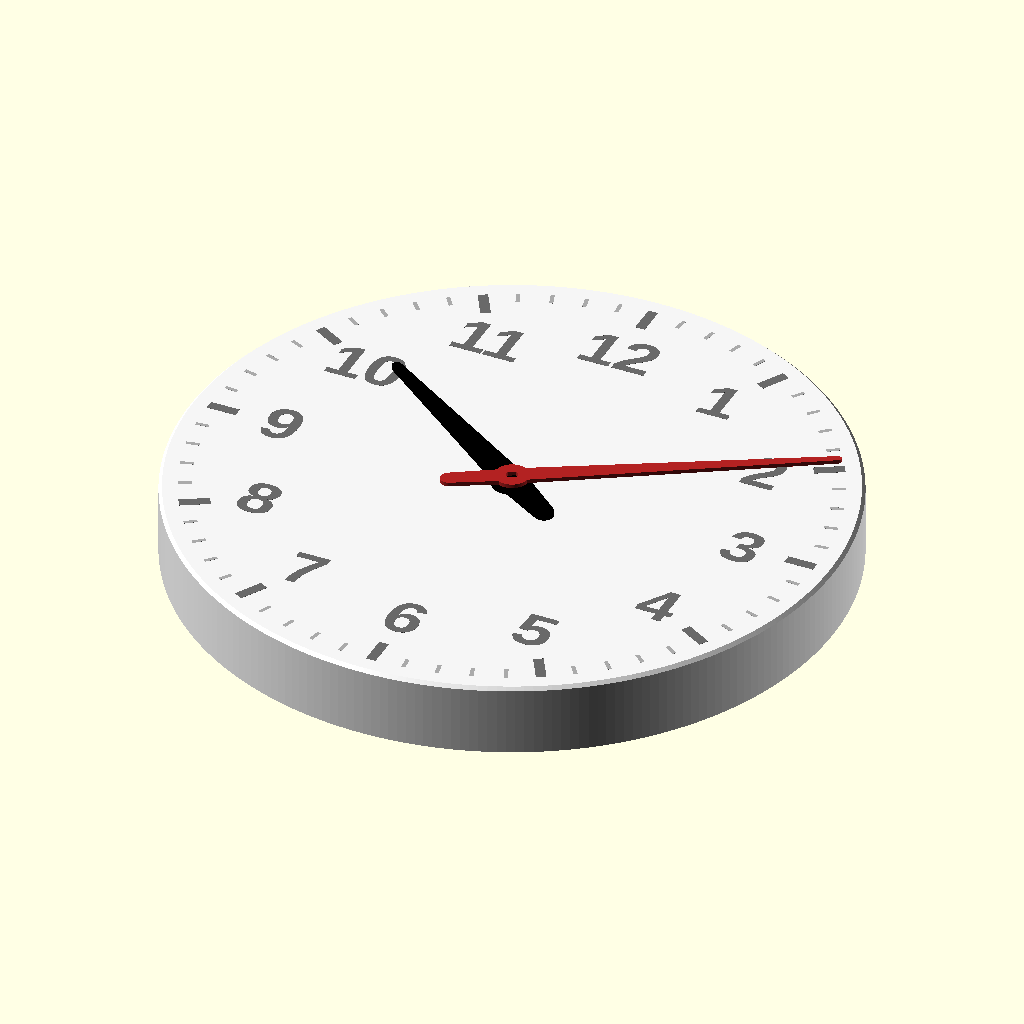
Cell 1: rendered with the file's own defaults.
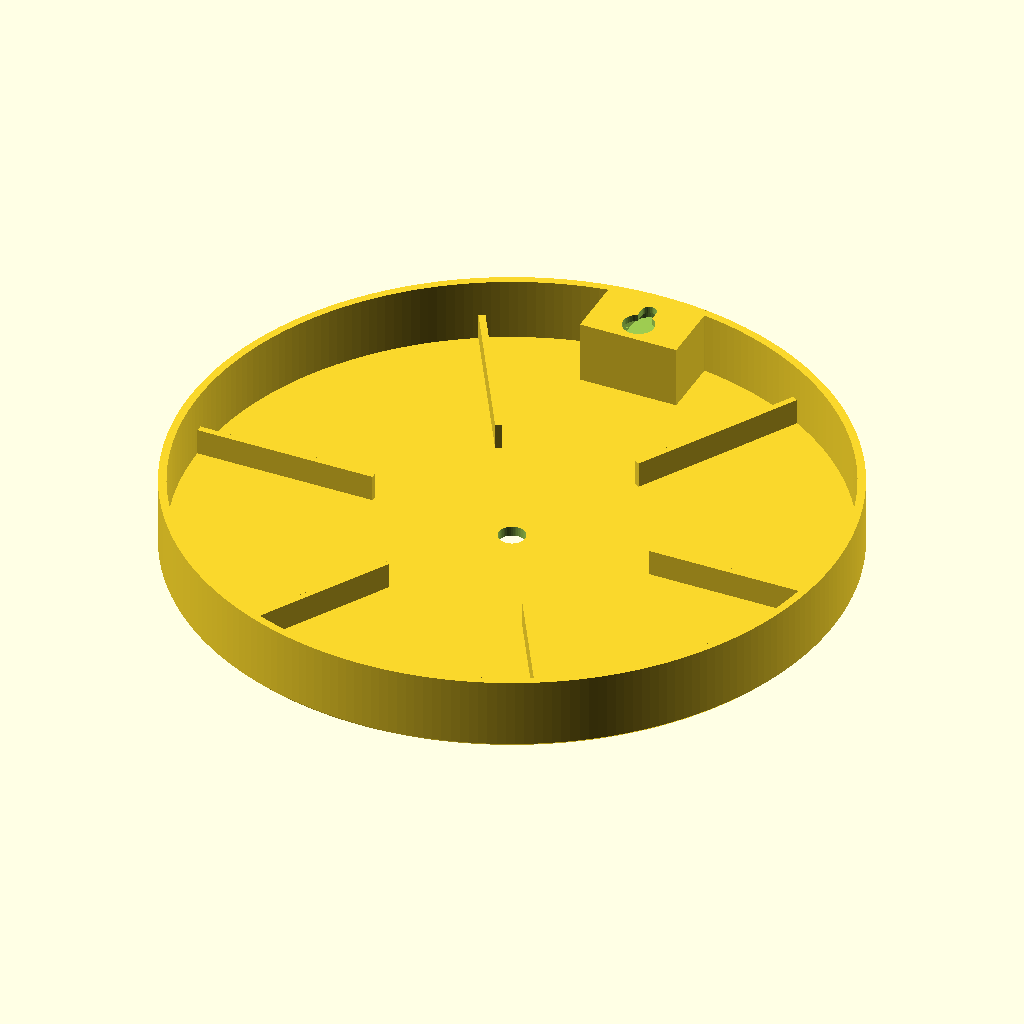
Cell 2: the same model with czesc = "tarcza".
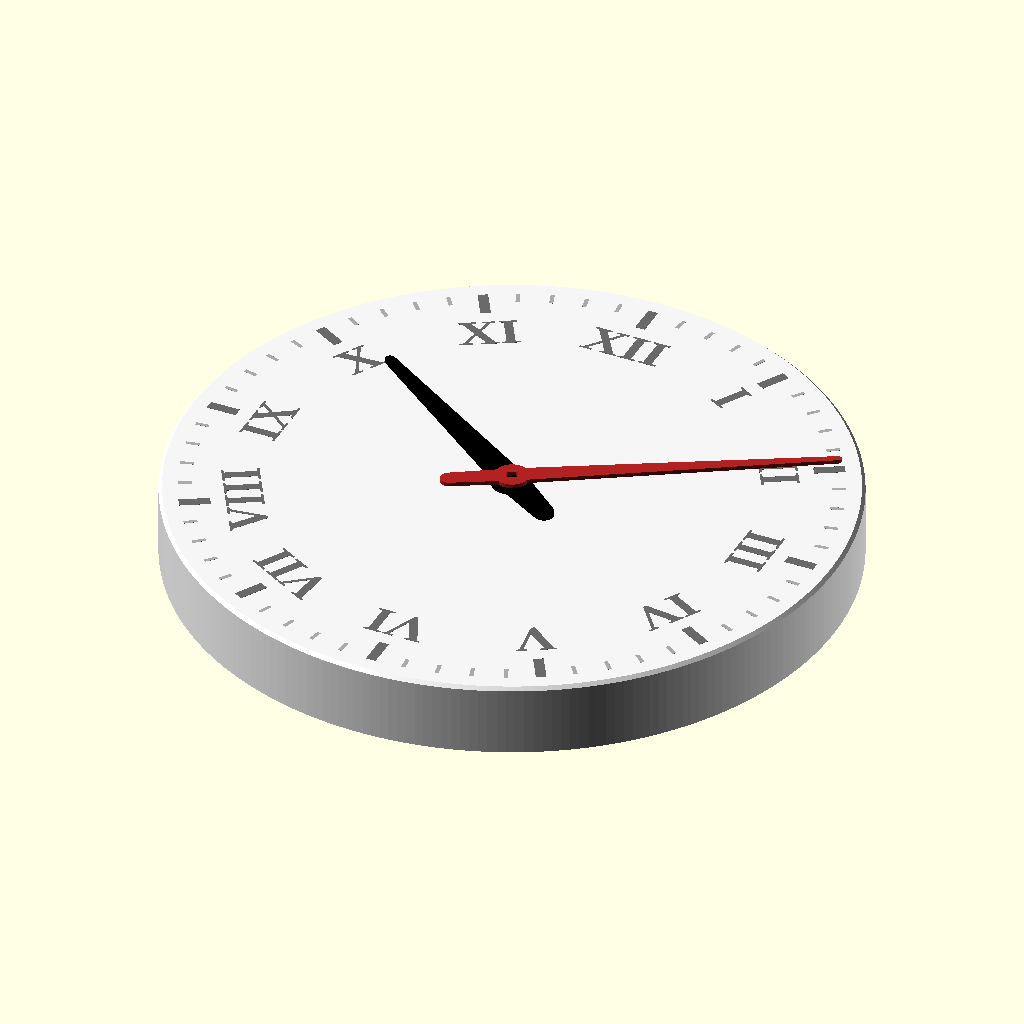
Cell 3: styl = "rzymskie" (everything else at default).
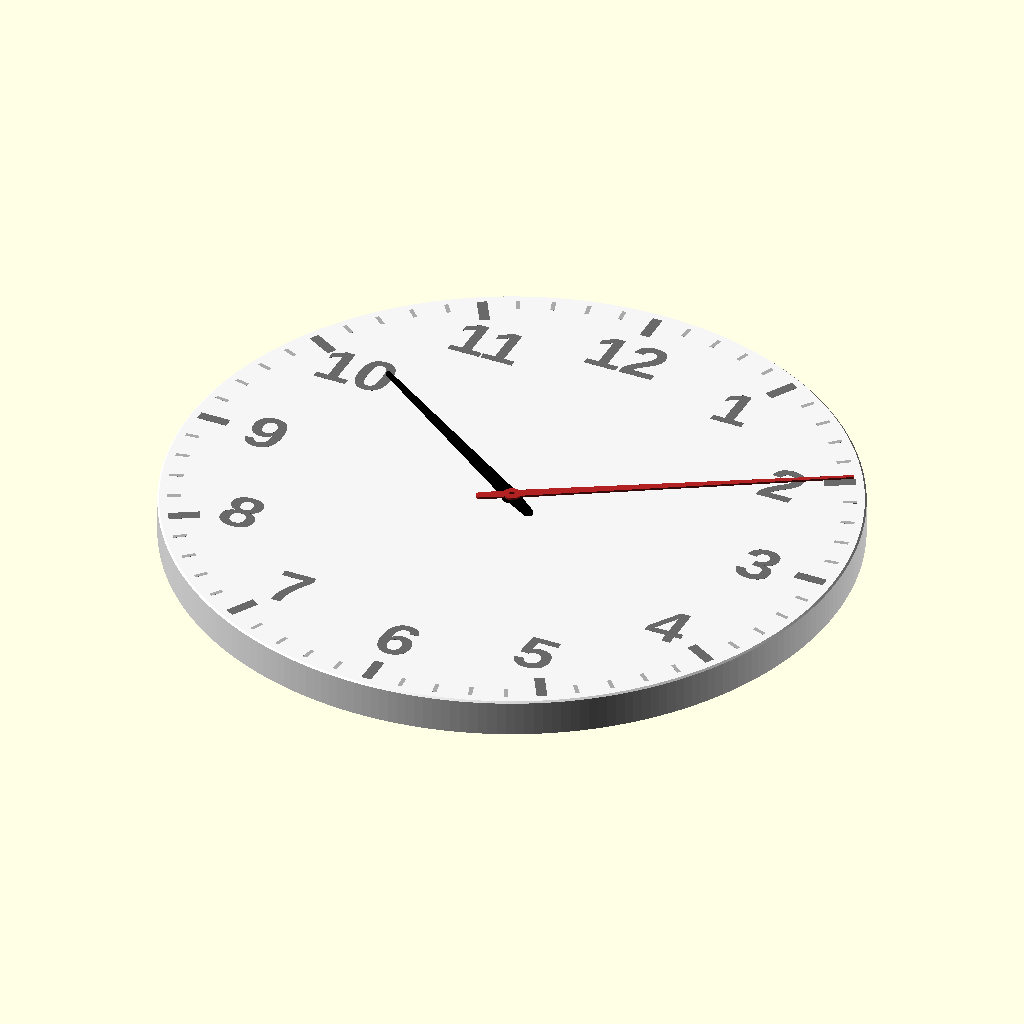
Cell 4: srednica = 400 (everything else at default).
The same orthographic view direction (rotation 55°, 0°, 25°; colour scheme Cornfield) for every cell, with the view re-fitted per cell, so scale and position can differ between cells.
OpenSCAD source file druk3d/zegar_scienny/zegar.scad:
// Zegar ścienny do druku 3D — model parametryczny (OpenSCAD)
//
// Pod standardowy mechanizm kwarcowy (np. cichy „sweep” 56×56 mm, gwint M8,
// zasilanie AA). Tarcza drukuje się licem do stołu — gładki front bez podpór.
//
// Eksport pojedynczej części z linii poleceń:
//   openscad -D 'czesc="tarcza"' -o tarcza.stl zegar.scad
//
// czesc: "zlozenie" (podgląd), "tarcza", "wskazowki", "wklady",
//        "wklady_mmu" (wkładki bez luzu, do drukarek wielokolorowych), "test_otworow"

/* [Wybór części] */
czesc = "zlozenie"; // [zlozenie, tarcza, wskazowki, wklady, wklady_mmu, test_otworow]

/* [Tarcza] */
srednica = 200;          // średnica zewnętrzna [mm] — musi zmieścić się na stole
grubosc_tarczy = 3;      // grubość płyty frontowej (gwint mechanizmu zwykle do ~5 mm)
glebokosc = 22;          // całkowita głębokość: front → ściana (mechanizm ma ~16 mm)
scianka = 2.4;           // grubość obrzeża
faza = 1;                // faza na przedniej krawędzi
otwor_walka = 8.2;       // otwór na gwintowaną tuleję mechanizmu
mechanizm = 58;          // wolne pole na korpus mechanizmu (kwadrat)

/* [Tarcza — wygląd] */
styl = "arabskie";       // [arabskie, rzymskie, kreski]
minutnik = true;         // 60 kresek minutowych
glebokosc_grawer = 0.8;  // głębokość grawerunku = grubość wkładek
luz_wkladu = 0.12;       // luz wkładki na stronę
font_arabski = "Liberation Sans:style=Bold";
font_rzymski = "Liberation Serif:style=Bold";

/* [Wskazówki] */
grubosc_wsk = 1.2;       // grubsze mogą nie zmieścić się na wałku mechanizmu
otwor_godz = 5.2;        // okrągły otwór wskazówki godzinowej
otwor_min_d = 3.3;       // otwór minutowy: średnica…
otwor_min_plaska = 2.4;  // …i rozstaw dwóch ścięć (kształt „double-D”)

$fn = 120;

// ---------------------------------------------------------------------------
R = srednica / 2;
r_kreski = R - scianka - 3;            // zewnętrzny promień podziałki
dl_kreski_h = srednica * 0.045;        // kreska godzinowa
dl_kreski_m = srednica * 0.02;         // kreska minutowa
rozm_arab = srednica * 0.075;
rozm_rzym = srednica * 0.06;
r_cyfr = r_kreski - dl_kreski_h - 4 - (styl == "rzymskie" ? rozm_rzym / 2 : rozm_arab * 0.65);

dl_min = r_kreski - 2;
dl_godz = r_cyfr - (styl == "kreski" ? 0 : rozm_arab * 0.45);
ogon = 18;

rzymskie = ["XII", "I", "II", "III", "IV", "V", "VI", "VII", "VIII", "IX", "X", "XI"];

// ---------------------------------------------------------------------------
// Front tarczy w 2D, tak jak widzi go patrzący (12 na górze, +Y).

module kreski_godzinowe_2d() {
    sz = srednica * 0.015;
    for (h = [0:11]) rotate(-h * 30) {
        if (styl == "kreski" && h == 0) {
            // podwójna kreska na dwunastce
            for (dx = [-sz, sz])
                translate([dx - sz / 2, r_kreski - dl_kreski_h * 1.4]) square([sz, dl_kreski_h * 1.4]);
        } else {
            k = (styl == "kreski" && h % 3 == 0) ? 1.4 : 1;
            translate([-sz * k / 2, r_kreski - dl_kreski_h * k]) square([sz * k, dl_kreski_h * k]);
        }
    }
}

module cyfry_2d() {
    if (styl == "arabskie")
        for (h = [0:11]) {
            a = h * 30;
            translate([r_cyfr * sin(a), r_cyfr * cos(a)])
                text(str(h == 0 ? 12 : h), size = rozm_arab, font = font_arabski,
                     halign = "center", valign = "center");
        }
    else if (styl == "rzymskie")
        for (h = [0:11]) rotate(-h * 30) translate([0, r_cyfr])
            text(rzymskie[h], size = rozm_rzym, font = font_rzymski,
                 halign = "center", valign = "center");
}

module kreski_minutowe_2d() {
    sz = srednica * 0.006;
    for (m = [0:59]) if (m % 5 != 0) rotate(-m * 6)
        translate([-sz / 2, r_kreski - dl_kreski_m]) square([sz, dl_kreski_m]);
}

// elementy, które dostają kolorową wkładkę
module wzor_wkladek_2d() {
    kreski_godzinowe_2d();
    cyfry_2d();
}

// ---------------------------------------------------------------------------
// Tarcza w orientacji do druku: front na z=0 (stół), obrzeże rośnie w górę,
// czyli w stronę ściany. Wzór frontu jest lustrzany, bo oglądamy go od spodu.

module tarcza() {
    difference() {
        union() {
            rotate_extrude($fn = 240) polygon([
                [0, 0], [R - faza, 0], [R, faza], [R, glebokosc],
                [R - scianka, glebokosc], [R - scianka, grubosc_tarczy], [0, grubosc_tarczy]
            ]);
            zebra();
            wieszak();
        }
        translate([0, 0, -1]) cylinder(d = otwor_walka, h = grubosc_tarczy + 2, $fn = 48);
        translate([0, 0, -0.01]) linear_extrude(glebokosc_grawer + 0.01) mirror([1, 0, 0]) {
            wzor_wkladek_2d();
            if (minutnik) kreski_minutowe_2d();
        }
        otwor_wieszaka();
    }
}

// usztywnienia promieniowe — omijają mechanizm i wieszak (12 i 6 godzina)
module zebra() {
    r0 = mechanizm / 2 * sqrt(2) + 2;
    for (a = [0:60:300]) rotate(a)
        translate([r0, -1, grubosc_tarczy - 0.01]) cube([R - scianka - r0 + 0.5, 2, 8]);
}

wieszak_szer = 30;
wieszak_gl = 20;
wieszak_y = R - scianka - wieszak_gl;

module wieszak() {
    translate([-wieszak_szer / 2, wieszak_y, grubosc_tarczy - 0.01])
        cube([wieszak_szer, wieszak_gl + scianka / 2, glebokosc - grubosc_tarczy + 0.01]);
}

// otwór typu „dziurka od klucza”: łeb wkrętu wchodzi w duży otwór,
// po opuszczeniu zegara trzon wsuwa się w szczelinę ku górze
module otwor_wieszaka() {
    y_otw = wieszak_y + 7;
    y_konc = wieszak_y + wieszak_gl - 6;
    plyta = 2;
    komora = 3.5;
    translate([0, 0, glebokosc - plyta - 0.01]) {
        translate([0, y_otw, 0]) cylinder(d = 9.5, h = plyta + 1, $fn = 40);
        hull() for (y = [y_otw, y_konc]) translate([0, y, 0]) cylinder(d = 4.5, h = plyta + 1, $fn = 30);
    }
    translate([0, 0, glebokosc - plyta - komora])
        hull() for (y = [y_otw, y_konc]) translate([0, y, 0]) cylinder(d = 10, h = komora, $fn = 40);
}

// ---------------------------------------------------------------------------
// Wkładki w kontrastowym kolorze, ułożone dokładnie tak, jak w tarczy.
// Drukuje się je spodem do stołu; spód to widoczna strona.

module wklady(luz) {
    linear_extrude(glebokosc_grawer) mirror([1, 0, 0])
        offset(delta = -luz) wzor_wkladek_2d();
}

// ---------------------------------------------------------------------------
// Wskazówki — płaskie, skierowane wzdłuż +Y.

module otwor_min_2d() {
    intersection() {
        circle(d = otwor_min_d, $fn = 40);
        square([otwor_min_plaska, otwor_min_d + 1], center = true);
    }
}

module wskazowka_2d(dl, w0, w1, piasta, ogon_w) {
    hull() { circle(d = w0); translate([0, dl]) circle(d = w1); }
    hull() { circle(d = w0); translate([0, -ogon]) circle(d = ogon_w); }
    circle(d = piasta);
}

module wskazowka_minutowa() {
    linear_extrude(grubosc_wsk) difference() {
        wskazowka_2d(dl_min, 6, 2, 10, 5);
        otwor_min_2d();
    }
}

module wskazowka_godzinowa() {
    linear_extrude(grubosc_wsk) difference() {
        wskazowka_2d(dl_godz, 9, 3, 12, 6);
        circle(d = otwor_godz, $fn = 40);
    }
}

module wskazowki() {
    translate([-10, 0, 0]) wskazowka_minutowa();
    translate([12, -dl_godz / 2, 0]) wskazowka_godzinowa();
}

// mały wydruk do sprawdzenia pasowania na mechanizmie przed drukiem całości
module test_otworow() {
    linear_extrude(grubosc_wsk) difference() {
        circle(d = 12); otwor_min_2d();
    }
    translate([16, 0, 0]) linear_extrude(grubosc_wsk) difference() {
        circle(d = 14); circle(d = otwor_godz, $fn = 40);
    }
    translate([36, 0, 0]) linear_extrude(grubosc_tarczy) difference() {
        circle(d = 20); circle(d = otwor_walka, $fn = 48);
    }
}

// ---------------------------------------------------------------------------
// Podgląd złożonego zegara (front do góry), godzina 10:10.

module zlozenie() {
    rotate([0, 180, 0]) {
        color("WhiteSmoke") tarcza();
        color("DimGray") translate([0, 0, -0.02]) wklady(0);
        if (minutnik) color("DarkGray") translate([0, 0, -0.02])
            linear_extrude(glebokosc_grawer) mirror([1, 0, 0]) kreski_minutowe_2d();
    }
    color("Black") translate([0, 0, 1]) rotate(-305) wskazowka_godzinowa();
    color("FireBrick") translate([0, 0, 1 + grubosc_wsk + 0.5]) rotate(-60) wskazowka_minutowa();
}

if (czesc == "zlozenie") zlozenie();
else if (czesc == "tarcza") tarcza();
else if (czesc == "wskazowki") wskazowki();
else if (czesc == "wklady") wklady(luz_wkladu);
else if (czesc == "wklady_mmu") wklady(0);
else if (czesc == "test_otworow") test_otworow();
Parameter table extracted from the source (name, type, default, range or options):
czesc: string, default "zlozenie", options "zlozenie", "tarcza", "wskazowki", "wklady", "wklady_mmu", "test_otworow"
srednica: number, default 200
grubosc_tarczy: number, default 3
glebokosc: number, default 22
scianka: number, default 2.4
faza: number, default 1
otwor_walka: number, default 8.2
mechanizm: number, default 58
styl: string, default "arabskie", options "arabskie", "rzymskie", "kreski"
minutnik: bool, default true
glebokosc_grawer: number, default 0.8
luz_wkladu: number, default 0.12
font_arabski: string, default "Liberation Sans:style=Bold"
font_rzymski: string, default "Liberation Serif:style=Bold"
grubosc_wsk: number, default 1.2
otwor_godz: number, default 5.2
otwor_min_d: number, default 3.3
otwor_min_plaska: number, default 2.4
ogon: number, default 18
